Run: headless pygame with SDL's dummy video driver; simulated clock (each Clock.tick advances the game by its frame time, no real sleeping); random seed 0; keys injected as events and as key.get_pressed() state; no mouse input.
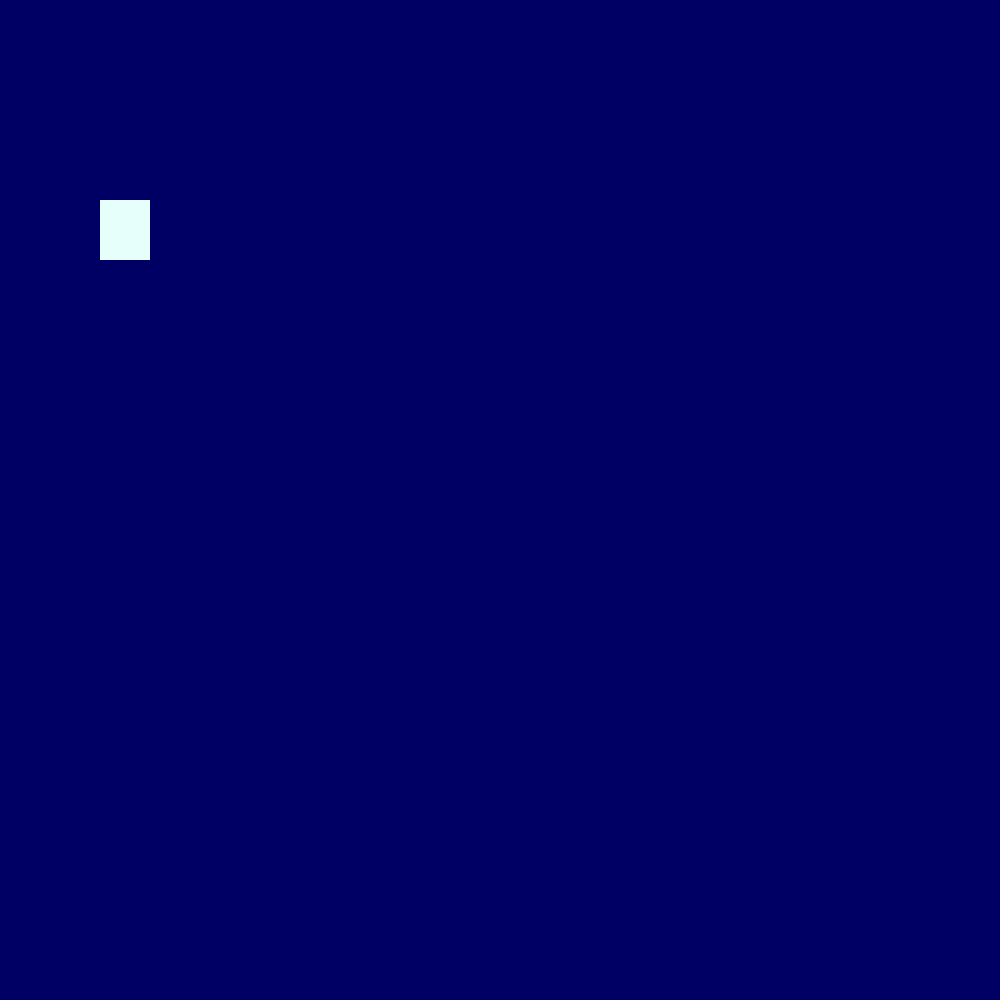
Frame 1 of 4 · flips 1–60 · no input
Frame 2 of 4 · flips 61–180 · tapped SPACE, RETURN · held RIGHT (→), D · screen unchanged from frame 1, image omitted
Frame 3 of 4 · flips 181–300 · held DOWN (↓), S · screen unchanged from frame 2, image omitted
Frame 4 of 4 · flips 301–420 · held LEFT (←), A, UP (↑), W · screen unchanged from frame 3, image omitted

The pygame program that drew these frames:


import pygame

#Not sure what this does outside of codio, anchored the screen?
import os
os.environ['SDL_VIDEO_WINDOW_POS'] = "%d,%d" % (0,0)

#start the pygame module 
pygame.init() 

#window size: 
screen_width=1000
screen_height=1000

#variable initializers 
#testing varis, change later
COLOR=(0,0,255)
PURPLE=(230,255,250)
WIDTH=500
HEIGHT=400

#passing width / height, and color. (May or may not need the color later?)
class Spaceship(pygame.sprite.Sprite):
  def __init__(self,color,width,height):
    #call parent class, Sprite, to access it
    pygame.sprite.Sprite.__init__(self)
    self.image=pygame.Surface([width,height]) #gonna need to make a width/height variable
    self.image.fill(color) #change this to spaceship img instead later
    
    #creates rectangle for the ships surface-Rect is saving position on the screen 
    pygame.draw.rect(self.image,color,pygame.Rect(0,0,width,height))
    self.rect=self.image.get_rect() 

#screen & dimensions 
screen = pygame.display.set_mode((screen_width, screen_height)) 

#Window Name / Color
pygame.display.set_caption("Game Window")  
screen.fill((0, 0, 100))

#Making the objects 
sprites_list=pygame.sprite.Group() #holds sprites in a list to pull from later
#idk if object_ is just a variable name or required, ill mess with it more if this works
#Making the OBJ (ship) and deciding its position on screen (rect.x/y)
object_=Spaceship(PURPLE,50,60)
object_.rect.x=100
object_.rect.y=200
sprites_list.add(object_) #adds to the big beautiful sprite list!! (only thing in there lol)

#Frame rate regulation 
clock = pygame.time.Clock() 

#Game loop vari
keep_playing=True 
#Game Loop - updating/redrawing
while keep_playing: 

  #iterates over the current list of events(checks for events)  
  for event in pygame.event.get(): 
    #If ESC, quit
    if event.type == pygame.QUIT: 
      keep_playing = False
  
  #all items drawn to the screen go here
  sprites_list.update()
  sprites_list.draw(screen)
  pygame.display.flip() #this updates the WHOLE screen. idk why its named flip <_< 
   

  #Updates & Framerate 
  #pygame.display.update() commenting this out while I have the flipster 
  clock.tick(60) 

#quits the pygame module 
pygame.quit() 
quit() 
